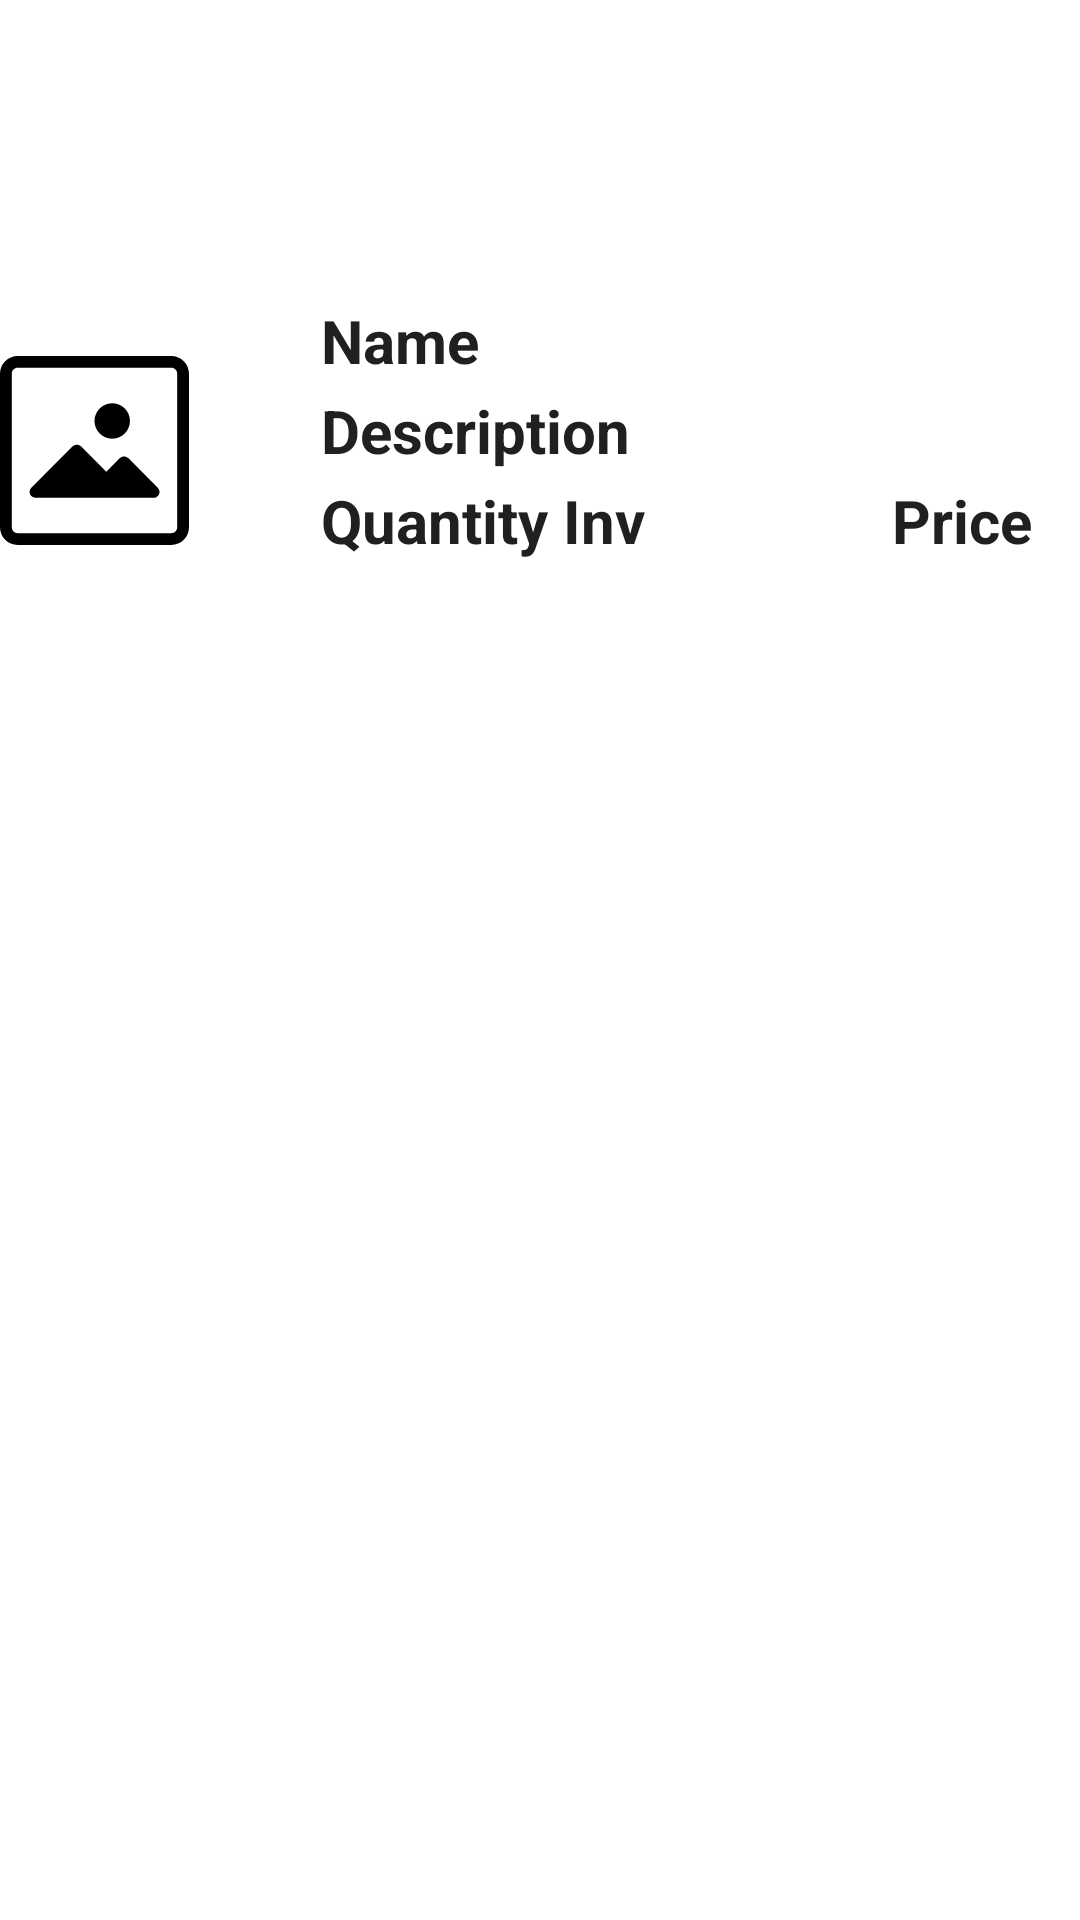

This screen was rendered from an Android layout file. Write that file and the resources it references.
<!-- AndroidManifest.xml: application theme Theme.InventoryManagementApp -->
<!-- res/layout/customlayout.xml -->
<?xml version="1.0" encoding="utf-8"?>
<RelativeLayout xmlns:android="http://schemas.android.com/apk/res/android"
    xmlns:app="http://schemas.android.com/apk/res-auto"
    xmlns:tools="http://schemas.android.com/tools"
    android:layout_width="match_parent"
    android:layout_height="match_parent"
    android:orientation="vertical"
    android:background="@color/white">


    <TextView
        android:id="@+id/textView_InvPrice"
        android:layout_width="wrap_content"
        android:layout_height="wrap_content"
        android:layout_alignParentTop="true"
        android:layout_alignParentEnd="true"
        android:layout_marginTop="160dp"
        android:layout_marginEnd="16dp"
        android:text="Price"
        android:textColor="@color/gray"
        android:textSize="20sp"
        android:textStyle="bold" />

    <TextView
        android:id="@+id/textView_InvQuantity"
        android:layout_width="wrap_content"
        android:layout_height="wrap_content"
        android:layout_alignStart="@+id/imageView4"
        android:layout_alignParentTop="true"
        android:layout_marginStart="107dp"
        android:layout_marginTop="160dp"
        android:text="Quantity Inv"
        android:textColor="@color/gray"
        android:textSize="20sp"
        android:textStyle="bold" />

    <TextView
        android:id="@+id/textView_InvDesc"
        android:layout_width="wrap_content"
        android:layout_height="wrap_content"
        android:layout_alignStart="@+id/imageView4"
        android:layout_alignParentTop="true"
        android:layout_marginStart="107dp"
        android:layout_marginTop="130dp"
        android:text="Description"
        android:textColor="@color/gray"
        android:textSize="20sp"
        android:textStyle="bold" />

    <ImageView
        android:id="@+id/imageView4"
        android:layout_width="100dp"
        android:layout_height="100dp"
        android:layout_alignParentTop="true"
        android:layout_alignParentEnd="true"
        android:layout_marginTop="100dp"
        android:layout_marginEnd="297dp"
        app:layout_constraintBottom_toBottomOf="parent"
        app:layout_constraintEnd_toEndOf="parent"
        app:layout_constraintHorizontal_bias="0.051"
        app:layout_constraintStart_toStartOf="parent"
        app:layout_constraintTop_toTopOf="parent"
        app:layout_constraintVertical_bias="0.0"
        app:srcCompat="@drawable/ic_thumbnail"
        tools:srcCompat="@drawable/ic_thumbnail" />

    <TextView
        android:id="@+id/textView_Inv"
        android:layout_width="wrap_content"
        android:layout_height="wrap_content"
        android:layout_alignStart="@+id/imageView4"
        android:layout_alignParentTop="true"
        android:layout_marginStart="107dp"
        android:layout_marginTop="100dp"
        android:text="Name"
        android:textColor="@color/gray"
        android:textSize="20sp"
        android:textStyle="bold" />

    <ImageButton
        android:id="@+id/editButtonInventory"
        android:layout_width="wrap_content"
        android:layout_height="wrap_content"
        android:layout_alignParentTop="true"
        android:layout_alignParentEnd="true"
        android:layout_marginTop="100dp"
        android:layout_marginEnd="16dp"
        android:background="@color/white"
        app:srcCompat="@drawable/ic_edit" />

</RelativeLayout>
<!-- resources referenced by this layout -->
<resources>
  <color name="gray">#202020</color>
  <color name="white">#FFFFFFFF</color>
  <!-- drawable ic_thumbnail (drawable) -->
  <vector android:height="32dp" android:viewportHeight="512"
      android:viewportWidth="512" android:width="32dp" xmlns:android="http://schemas.android.com/apk/res/android">
      <path android:fillColor="#FF000000" android:pathData="M464,0H48C21.49,0 0,21.49 0,48v416c0,26.51 21.49,48 48,48h416c26.51,0 48,-21.49 48,-48V48C512,21.49 490.51,0 464,0zM480,464c0,8.837 -7.163,16 -16,16H48c-8.837,0 -16,-7.163 -16,-16V48c0,-8.837 7.163,-16 16,-16h416c8.837,0 16,7.163 16,16V464z"/>
      <path android:fillColor="#FF000000" android:pathData="M347.36,276.64c-6.241,-6.204 -16.319,-6.204 -22.56,0l-36.8,36.8l-68.64,-68.64c-6.241,-6.204 -16.319,-6.204 -22.56,0l-112,112c-6.186,6.31 -6.087,16.44 0.223,22.626c2.935,2.878 6.866,4.516 10.977,4.574h320c8.836,0.051 16.041,-7.07 16.093,-15.907c0.025,-4.299 -1.681,-8.426 -4.733,-11.453L347.36,276.64z"/>
      <path android:fillColor="#FF000000" android:pathData="M304,176m-48,0a48,48 0,1 1,96 0a48,48 0,1 1,-96 0"/>
  </vector>
  <style name="Theme.InventoryManagementApp" parent="Theme.MaterialComponents">
          
          <item name="colorPrimary">@color/red</item>
          <item name="colorPrimaryVariant">@color/red</item>
          <item name="colorOnPrimary">@color/white</item>
          
          <item name="colorSecondary">@color/red</item>
          <item name="colorSecondaryVariant">@color/red</item>
          <item name="colorOnSecondary">@color/white</item>
          
          <item name="android:statusBarColor" tools:targetApi="l">?attr/colorPrimaryVariant</item>
          
      </style>
  <color name="red">#EE5050</color>
</resources>
